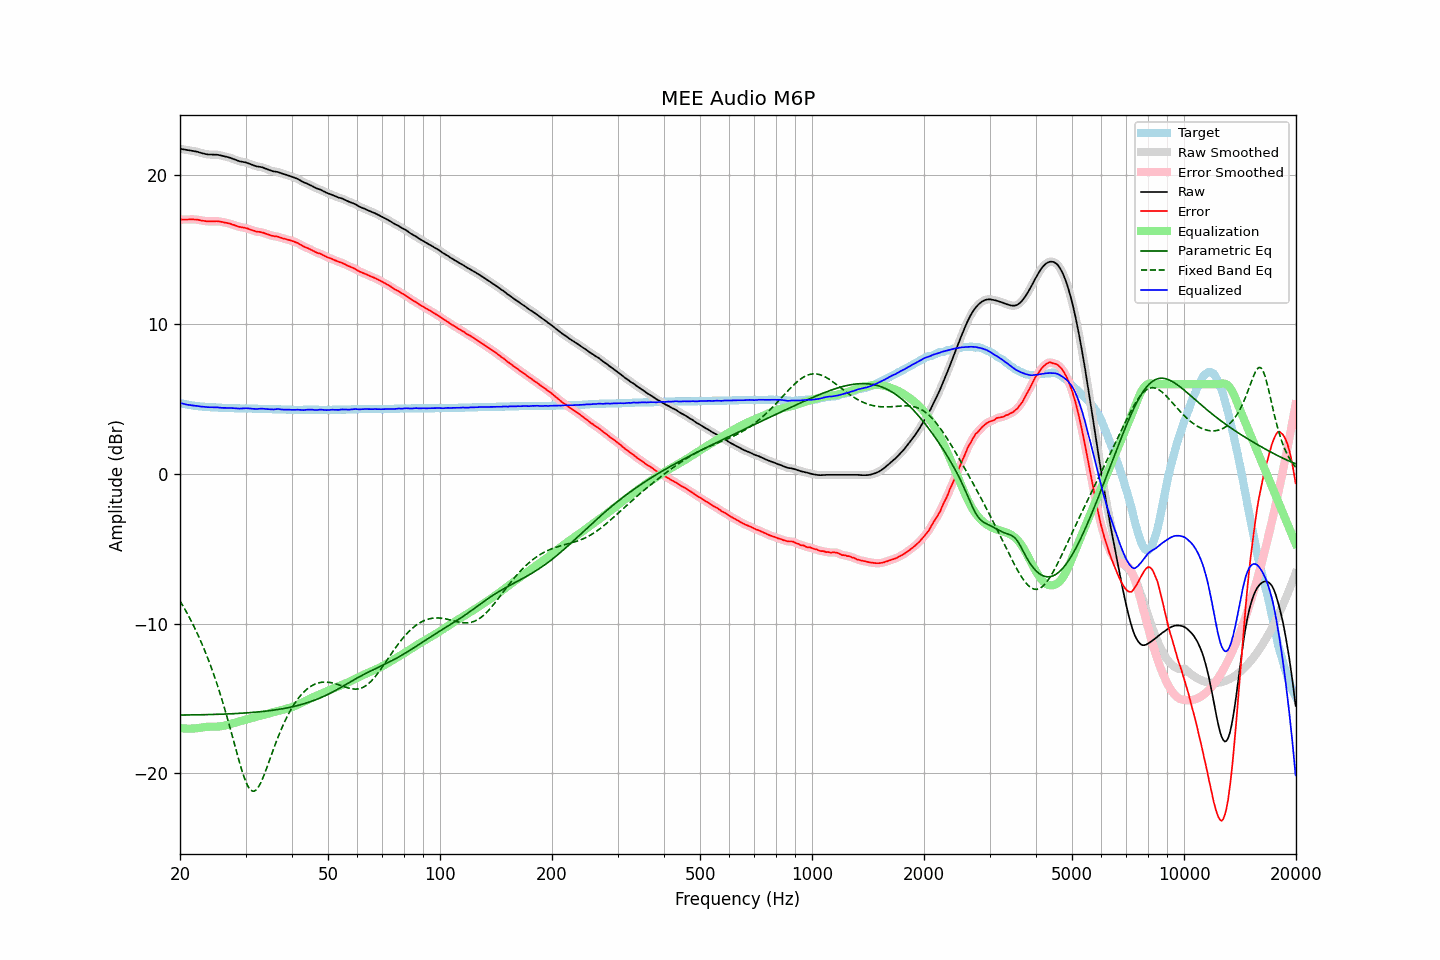

Data behind this chart, as committed beside it:
frequency, raw, error, smoothed, error_smoothed, equalization, parametric_eq, fixed_band_eq, equalized_raw, equalized_smoothed, target
20.00, 21.73, 16.99, 21.74, 17.00, -16.99, -16.11, -8.48, 4.75, 4.75, 4.74
20.20, 21.72, 17.01, 21.72, 17.00, -17.00, -16.11, -8.66, 4.72, 4.72, 4.71
20.40, 21.70, 17.01, 21.70, 17.01, -17.01, -16.11, -8.84, 4.69, 4.69, 4.69
20.61, 21.68, 17.01, 21.68, 17.01, -17.01, -16.11, -9.03, 4.67, 4.67, 4.67
20.81, 21.66, 17.01, 21.66, 17.01, -17.02, -16.11, -9.22, 4.64, 4.64, 4.65
21.02, 21.64, 17.01, 21.65, 17.01, -17.02, -16.11, -9.42, 4.62, 4.63, 4.63
21.23, 21.63, 17.02, 21.63, 17.02, -17.02, -16.11, -9.62, 4.61, 4.61, 4.61
21.44, 21.61, 17.02, 21.61, 17.02, -17.02, -16.10, -9.83, 4.59, 4.59, 4.59
21.66, 21.59, 17.02, 21.59, 17.02, -17.02, -16.10, -10.04, 4.58, 4.58, 4.57
21.87, 21.57, 17.01, 21.57, 17.02, -17.01, -16.10, -10.26, 4.56, 4.57, 4.56
22.09, 21.55, 17.01, 21.55, 17.01, -17.00, -16.10, -10.48, 4.55, 4.55, 4.54
22.31, 21.53, 17.00, 21.53, 16.99, -16.99, -16.10, -10.72, 4.55, 4.54, 4.53
22.54, 21.49, 16.97, 21.50, 16.97, -16.97, -16.09, -10.95, 4.52, 4.53, 4.52
22.76, 21.46, 16.95, 21.47, 16.95, -16.95, -16.09, -11.20, 4.51, 4.51, 4.51
22.99, 21.43, 16.93, 21.43, 16.93, -16.94, -16.09, -11.44, 4.50, 4.50, 4.50
23.22, 21.41, 16.92, 21.41, 16.92, -16.92, -16.09, -11.70, 4.49, 4.49, 4.49
23.45, 21.38, 16.90, 21.38, 16.90, -16.91, -16.09, -11.96, 4.48, 4.48, 4.48
23.69, 21.36, 16.89, 21.37, 16.89, -16.90, -16.08, -12.24, 4.47, 4.47, 4.47
23.92, 21.35, 16.88, 21.36, 16.88, -16.89, -16.08, -12.51, 4.46, 4.46, 4.47
24.16, 21.35, 16.89, 21.35, 16.89, -16.89, -16.08, -12.80, 4.46, 4.46, 4.46
24.40, 21.35, 16.89, 21.35, 16.89, -16.89, -16.07, -13.09, 4.46, 4.46, 4.46
24.65, 21.34, 16.89, 21.35, 16.89, -16.89, -16.07, -13.40, 4.45, 4.46, 4.45
24.89, 21.34, 16.89, 21.34, 16.89, -16.89, -16.07, -13.71, 4.45, 4.46, 4.45
25.14, 21.34, 16.90, 21.34, 16.89, -16.88, -16.06, -14.03, 4.46, 4.45, 4.44
25.39, 21.32, 16.89, 21.32, 16.89, -16.88, -16.06, -14.36, 4.45, 4.45, 4.43
25.65, 21.30, 16.87, 21.30, 16.87, -16.87, -16.06, -14.70, 4.44, 4.44, 4.43
25.91, 21.27, 16.85, 21.28, 16.85, -16.85, -16.05, -15.04, 4.42, 4.42, 4.42
26.16, 21.25, 16.83, 21.25, 16.83, -16.83, -16.05, -15.40, 4.42, 4.42, 4.42
26.43, 21.22, 16.80, 21.23, 16.81, -16.81, -16.05, -15.77, 4.41, 4.41, 4.42
26.69, 21.20, 16.79, 21.20, 16.79, -16.79, -16.04, -16.14, 4.42, 4.42, 4.41
26.96, 21.17, 16.76, 21.17, 16.76, -16.76, -16.04, -16.52, 4.42, 4.42, 4.41
27.23, 21.14, 16.74, 21.14, 16.73, -16.73, -16.03, -16.91, 4.42, 4.41, 4.40
27.50, 21.10, 16.70, 21.10, 16.70, -16.69, -16.03, -17.30, 4.41, 4.41, 4.40
27.77, 21.06, 16.66, 21.06, 16.66, -16.66, -16.02, -17.70, 4.40, 4.40, 4.40
28.05, 21.02, 16.63, 21.02, 16.63, -16.63, -16.02, -18.10, 4.40, 4.40, 4.39
28.33, 20.98, 16.59, 20.98, 16.59, -16.59, -16.01, -18.50, 4.39, 4.39, 4.39
28.62, 20.94, 16.55, 20.94, 16.55, -16.56, -16.00, -18.89, 4.38, 4.38, 4.39
28.90, 20.90, 16.52, 20.91, 16.52, -16.53, -16.00, -19.27, 4.37, 4.38, 4.38
29.19, 20.88, 16.50, 20.88, 16.50, -16.51, -15.99, -19.64, 4.38, 4.38, 4.38
29.48, 20.86, 16.48, 20.86, 16.48, -16.48, -15.99, -19.98, 4.38, 4.38, 4.38
29.78, 20.84, 16.46, 20.84, 16.46, -16.45, -15.98, -20.31, 4.39, 4.39, 4.38
30.08, 20.82, 16.44, 20.82, 16.44, -16.43, -15.97, -20.57, 4.40, 4.39, 4.38
30.38, 20.78, 16.41, 20.78, 16.41, -16.39, -15.96, -20.82, 4.39, 4.39, 4.37
30.68, 20.74, 16.37, 20.75, 16.37, -16.36, -15.96, -20.99, 4.38, 4.38, 4.37
30.99, 20.70, 16.33, 20.70, 16.33, -16.33, -15.95, -21.13, 4.37, 4.37, 4.37
31.30, 20.66, 16.29, 20.66, 16.29, -16.30, -15.94, -21.18, 4.37, 4.36, 4.37
31.61, 20.62, 16.26, 20.62, 16.25, -16.27, -15.93, -21.21, 4.36, 4.35, 4.36
31.93, 20.58, 16.22, 20.59, 16.22, -16.24, -15.92, -21.14, 4.35, 4.35, 4.36
32.24, 20.55, 16.19, 20.56, 16.20, -16.21, -15.91, -21.05, 4.34, 4.35, 4.36
32.57, 20.54, 16.19, 20.54, 16.18, -16.18, -15.90, -20.88, 4.36, 4.36, 4.35
32.89, 20.52, 16.17, 20.52, 16.17, -16.16, -15.89, -20.69, 4.36, 4.36, 4.35
33.22, 20.50, 16.15, 20.50, 16.15, -16.13, -15.88, -20.45, 4.37, 4.37, 4.35
33.55, 20.46, 16.12, 20.46, 16.12, -16.10, -15.87, -20.20, 4.36, 4.36, 4.34
33.89, 20.42, 16.08, 20.42, 16.08, -16.07, -15.86, -19.92, 4.35, 4.35, 4.34
34.23, 20.38, 16.04, 20.38, 16.04, -16.04, -15.84, -19.63, 4.34, 4.34, 4.34
34.57, 20.34, 16.01, 20.34, 16.00, -16.01, -15.83, -19.33, 4.33, 4.33, 4.33
34.92, 20.30, 15.97, 20.30, 15.97, -15.98, -15.82, -19.03, 4.32, 4.32, 4.33
35.27, 20.26, 15.93, 20.26, 15.94, -15.95, -15.80, -18.73, 4.31, 4.32, 4.33
35.62, 20.23, 15.91, 20.24, 15.91, -15.92, -15.79, -18.44, 4.31, 4.32, 4.32
35.97, 20.21, 15.89, 20.22, 15.89, -15.89, -15.77, -18.14, 4.32, 4.32, 4.32
... 635 more rows
